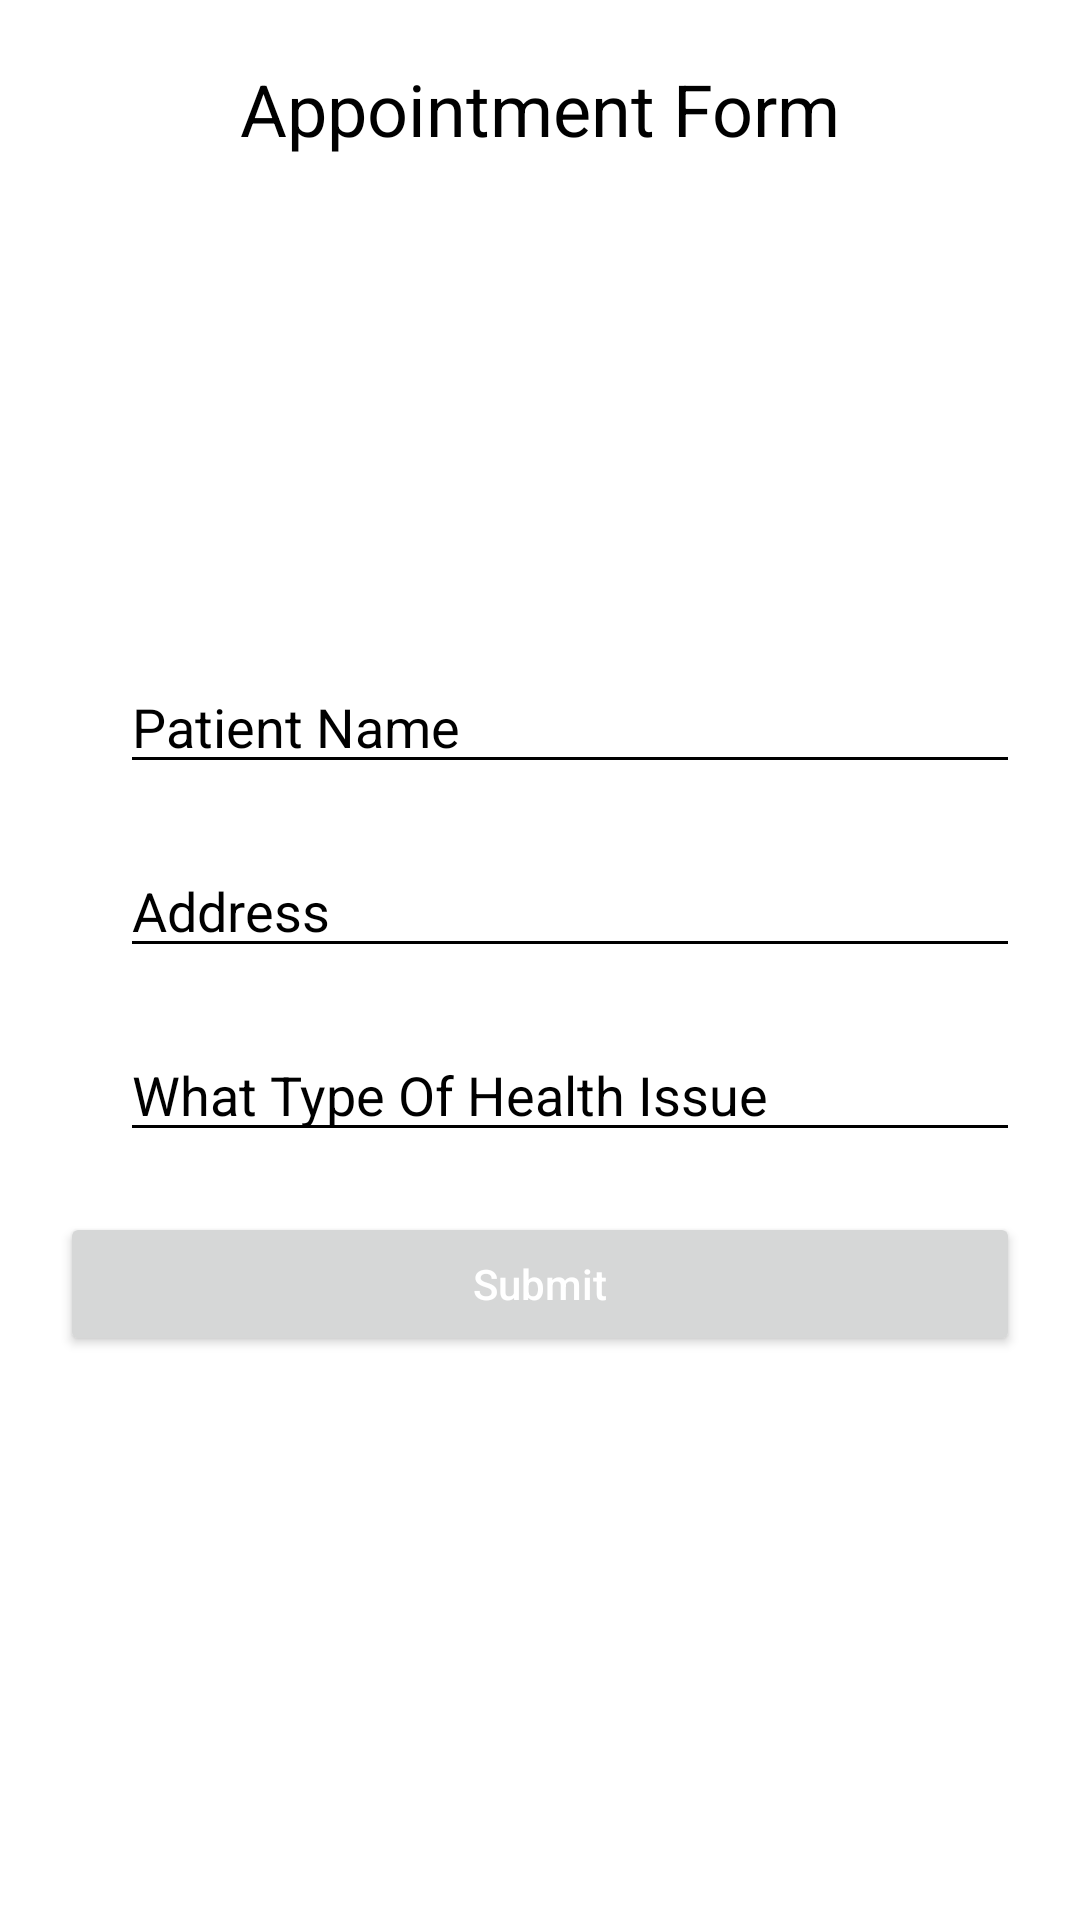

This screen was rendered from an Android layout file. Write that file and the resources it references.
<!-- AndroidManifest.xml: application theme Theme.Login_light -->
<!-- res/layout/activity_appointment_form.xml -->
<?xml version="1.0" encoding="utf-8"?>
<RelativeLayout

    xmlns:android="http://schemas.android.com/apk/res/android"
    xmlns:app="http://schemas.android.com/apk/res-auto"
    xmlns:tools="http://schemas.android.com/tools"
    android:layout_height="match_parent"
    android:background="@color/white"
    android:layout_width="match_parent"
    tools:context=".Appointment_form" >

    <TextView
        android:id="@+id/appointment"
        android:layout_width="match_parent"
        android:layout_height="wrap_content"
        android:textColor="@color/black"
        android:layout_marginTop="20dp"
        android:textSize="24dp"
        android:text="Appointment Form"
        android:textAlignment="center"
        />

    <TextView
        android:id="@+id/mytext1"
        android:layout_width="match_parent"
        android:layout_height="wrap_content"
        android:textColor="@color/black"
        android:layout_marginTop="20dp"

        android:textSize="16dp"
        android:layout_below="@+id/appointment"
        android:textAlignment="center"
        />
    <TextView
        android:id="@+id/mytext2"
        android:layout_width="match_parent"
        android:layout_height="wrap_content"
        android:textColor="@color/black"
        android:layout_marginTop="20dp"

        android:textSize="16dp"
        android:layout_below="@+id/mytext1"
        android:textAlignment="center"
        />
    <TextView
        android:id="@+id/mytext3"
        android:layout_width="match_parent"
        android:layout_height="wrap_content"
        android:textColor="@color/black"
        android:layout_marginTop="10dp"
        android:textSize="16dp"
        android:layout_below="@+id/mytext2"
        android:textAlignment="center"
        />


    <EditText
        android:id="@+id/editText1"
        android:layout_width="300dp"
        android:layout_height="wrap_content"
        android:backgroundTint="@color/black"
        android:textColorHint="@color/black"
        android:textColor="@color/black"
        android:layout_marginTop="220dp"
        android:layout_marginLeft="40dp"
        android:hint="Patient Name"
        />
    <EditText
        android:id="@+id/editText2"
        android:layout_width="300dp"
        android:layout_height="wrap_content"
        android:backgroundTint="@color/black"
        android:textColorHint="@color/black"
        android:textColor="@color/black"
        android:layout_marginTop="20dp"
        android:layout_marginLeft="40dp"
        android:layout_below="@+id/editText1"
        android:hint="Address"
        />
    <EditText
        android:id="@+id/editText3"
        android:layout_width="300dp"
        android:layout_height="wrap_content"
        android:backgroundTint="@color/black"
        android:textColorHint="@color/black"
        android:textColor="@color/black"
        android:layout_marginTop="20dp"
        android:layout_marginLeft="40dp"
        android:layout_below="@+id/editText2"
        android:hint="What Type Of Health Issue"
        />
    <Button
        android:id="@+id/button"
        android:layout_width="match_parent"
        android:layout_height="wrap_content"
        android:textColorHint="@color/white"
        android:hint="Submit"
        android:layout_margin="20dp"
        android:layout_below="@+id/editText3"
        />


</RelativeLayout>
<!-- resources referenced by this layout -->
<resources>
  <color name="black">#FF000000</color>
  <color name="white">#FFFFFFFF</color>
  <style name="Theme.Login_light" parent="Theme.MaterialComponents.DayNight.NoActionBar">
          
          <item name="colorPrimary">@color/purple_500</item>
          <item name="colorPrimaryVariant">@color/purple_700</item>
          <item name="colorOnPrimary">@color/white</item>
          
          <item name="colorSecondary">@color/teal_200</item>
          <item name="colorSecondaryVariant">@color/teal_700</item>
          <item name="colorOnSecondary">@color/black</item>
          
          <item name="android:statusBarColor">?attr/colorPrimaryVariant</item>
          
      </style>
  <color name="purple_500">#FF6200EE</color>
  <color name="purple_700">#FF3700B3</color>
  <color name="teal_200">#FF03DAC5</color>
  <color name="teal_700">#FF018786</color>
</resources>
